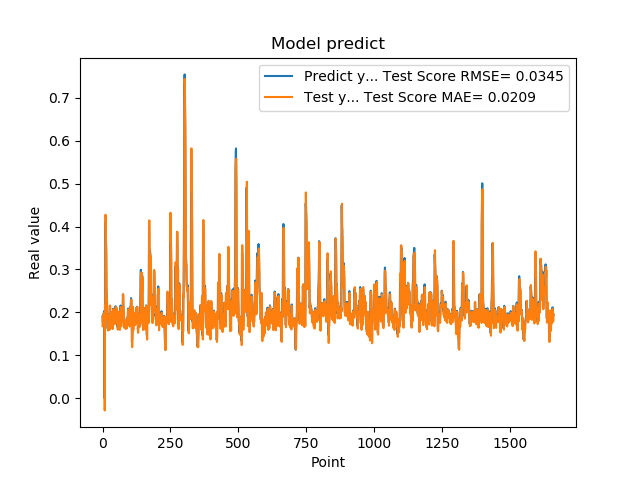

The file beside this chart, header and first rows:
1.905867606399999914e-01, 1.676851321502710324e-01
1.769561022520000082e-01, 1.906470797602627665e-01
1.810430586339999981e-01, 1.719289048549621224e-01
1.955727785830000398e-01, 1.789843315759523379e-01
1.954265981910000005e-01, 1.945486741704647304e-01
2.004670947789999880e-01, 1.917521326578812690e-01
2.029463946819999587e-01, 1.974353095390305179e-01
0.000000000000000000e+00, 1.993045328904517188e-01
1.862521618600000151e-01, -2.863175868882606931e-02
1.862153261900000301e-01, 2.168897099218490276e-01
4.038094580169999670e-01, 1.831040516619363012e-01
4.118085205549999461e-01, 4.274654565650372606e-01
3.743042349819999948e-01, 3.970267213083537583e-01
3.571429848669999685e-01, 3.534348509551866191e-01
2.572054266930000055e-01, 3.409505550772704563e-01
2.409307956699999753e-01, 2.318218065510140313e-01
2.253161966800000249e-01, 2.316595747482852463e-01
1.935185044999999937e-01, 2.170805034174299319e-01
1.787700653079999924e-01, 1.842219407876113935e-01
1.622045934200000150e-01, 1.734331451281624914e-01
1.761920750140000269e-01, 1.575185837944015899e-01
1.883655935530000325e-01, 1.762136955149163631e-01
1.861467957499999548e-01, 1.873396507306244740e-01
1.954913884399999968e-01, 1.826442460789868827e-01
1.954011768099999935e-01, 1.935326410574993439e-01
1.660518944260000185e-01, 1.917383503703368186e-01
1.907722949980000249e-01, 1.588220270089889807e-01
2.156041562559999625e-01, 1.918775859321059374e-01
1.898660957809999716e-01, 2.152674821556808116e-01
1.770474612709999895e-01, 1.818828798941772851e-01
2.001174986360000074e-01, 1.721619804890054395e-01
1.948629021640000125e-01, 2.003729271229718334e-01
1.922753006219999894e-01, 1.902961279190944488e-01
1.779100298880000042e-01, 1.883443208652615108e-01
1.810636967419999854e-01, 1.726933570894690351e-01
1.680064052340000114e-01, 1.788346622282167842e-01
1.635809391740000174e-01, 1.636124388900755677e-01
1.706920862200000111e-01, 1.610127834382265033e-01
1.916799396280000345e-01, 1.697931242267293472e-01
2.085516005749999957e-01, 1.920554420395994832e-01
2.058236002919999752e-01, 2.071874357028022084e-01
1.828240007160000513e-01, 2.010688513508407382e-01
1.857409924269999846e-01, 1.757526720112551344e-01
1.775099337099999841e-01, 1.831928818299283779e-01
1.752161234619999952e-01, 1.734282633820640462e-01
1.971126049759999999e-01, 1.723457125555044600e-01
1.845117062330000057e-01, 1.973324547540839524e-01
1.984785944219999987e-01, 1.792246994393516257e-01
2.143009155989999692e-01, 1.971812610011132172e-01
1.841159015890000139e-01, 2.124084552314924323e-01
2.104043960570000094e-01, 1.756664498517232775e-01
2.032361328599999739e-01, 2.106374090356904760e-01
2.088565975429999833e-01, 1.978292365435066202e-01
1.960448026660000231e-01, 2.054359451570403616e-01
1.900728046889999523e-01, 1.900391344744561672e-01
1.658952832220000062e-01, 1.856585691391585968e-01
1.872539073229999851e-01, 1.596116480540570870e-01
1.852532625200000171e-01, 1.879576948029998973e-01
1.799222826959999966e-01, 1.818429853865192458e-01
2.012764066460000223e-01, 1.762234775566243195e-01
1.978618204589999985e-01, 2.011526801996938174e-01
... 1,599 more rows
